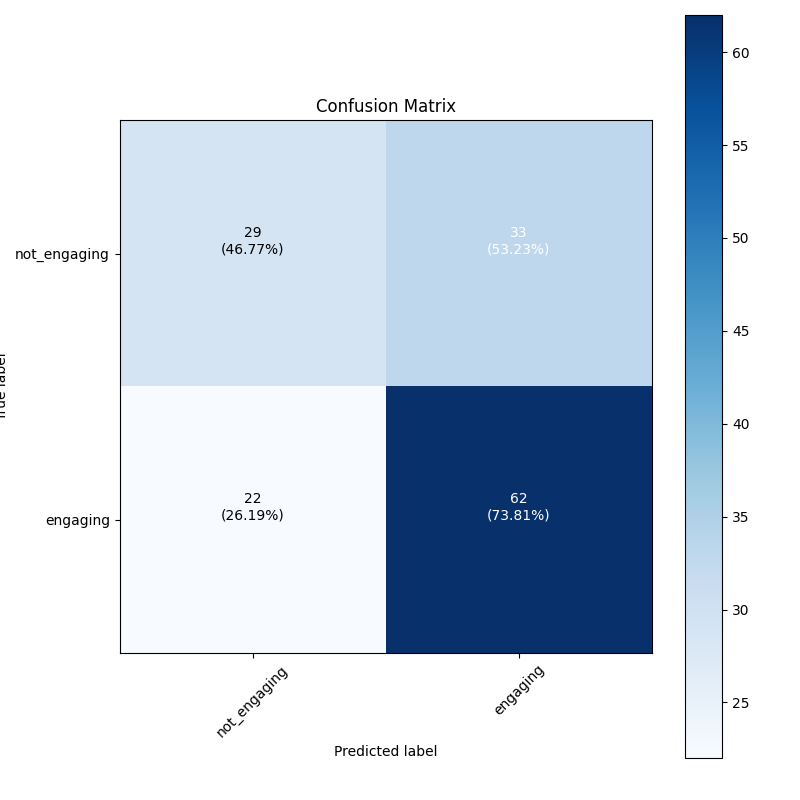

Data behind this chart, as committed beside it:
true_class, predicted_not_engaging, predicted_engaging
2.900000000000000000e+01, 3.300000000000000000e+01
2.200000000000000000e+01, 6.200000000000000000e+01
